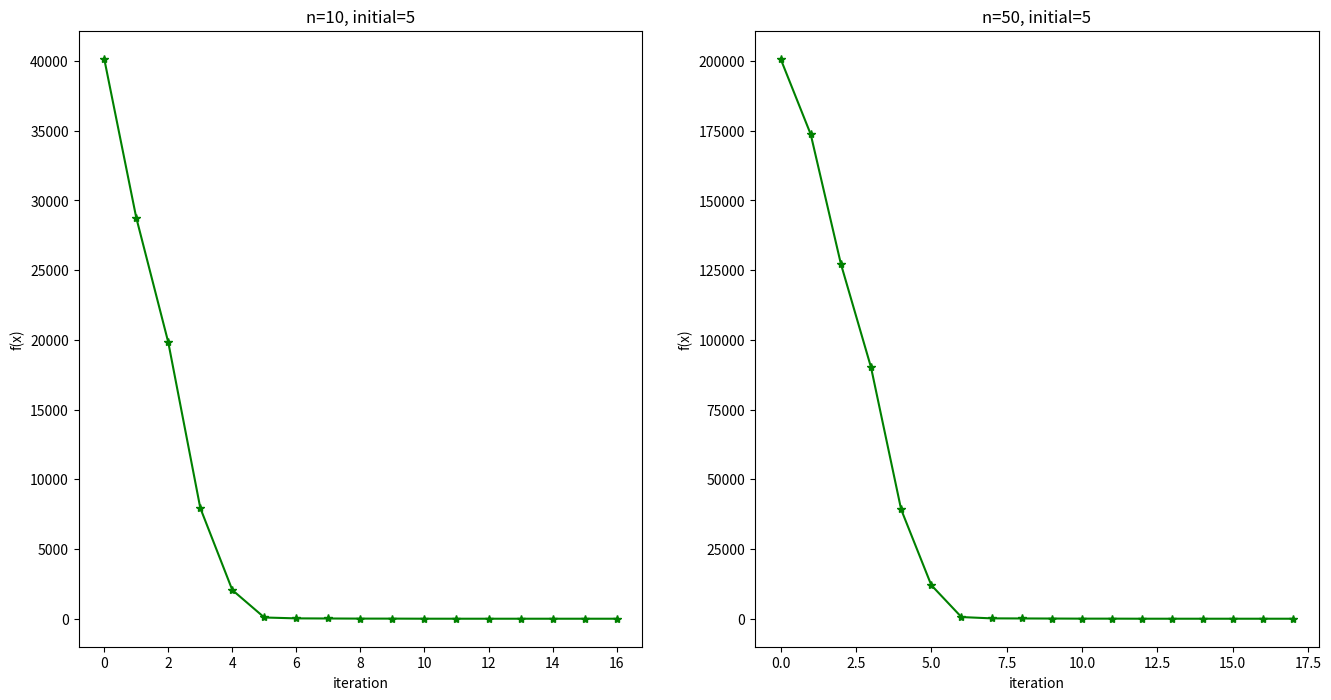

Generate this figure with matplotlib:
import numpy as np
import matplotlib.pyplot as plt
from math import log

def func(x, n):
    return sum(10*(x[2*i+1]-x[2*i]**2)**2 + (1-x[2*i])**2 for i in range(n))

def gradient(x, n):
    g = []
    for i in range(n):
        g.extend([-40*x[2*i]*(x[2*i+1]-x[2*i]**2) + 2*x[2*i] - 2,
                  20*(x[2*i+1]-x[2*i]**2)])
    return np.array(g)

def hessian(x, n):
    G = np.zeros((2*n, 2*n))
    for i in range(n):
        G[2*i:2*(i+1), 2*i:2*(i+1)] = np.array([
                [
                    120*x[2*i]**2 - 40*x[2*i+1] + 2,
                    -40 * x[2*i]
                ], [
                    -40*x[2*i],
                    20
                ]])
    return G


def find_tau(xj, pj, delta):
    pjx = np.dot(pj, xj)
    pjp = np.dot(pj, pj)
    xjx = np.dot(xj, xj)
    res1 = (-2 * (pjx) + np.sqrt((2 * pjx)**2 - 4 * pjp *
                                 (xjx - delta**2))) / (2 * pjp)
    res2 = (-2 * (pjx) - np.sqrt((2 * pjx)**2 - 4 * pjp *
                                 (xjx - delta**2))) / (2 * pjp)
    if res1 >= 0 and res2 < 0:
        return res1
    elif res2 >= 0 and res1 < 0:
        return res2
    elif res1 >= 0 and res2 >= 0:
        return False
    else:
        return False

def steihaug_conjugate_gradient(g, B, delta, n):
    x = np.zeros(2 * n)
    r0 = g
    r = r0
    p = -g

    while True:
        if np.linalg.multi_dot([p, B, p]) <= 0:
            print("遇到非正曲率")
            tau = find_tau(x, p, delta)
            return x + tau * p

        alpha = np.dot(r, r) / np.linalg.multi_dot([p, B, p])
        x_next = x + alpha * p
        r_next = r + alpha * np.dot(B, p)

        if np.linalg.norm(x_next, 2) >= delta:
            tau = find_tau(x, p, delta)
            print("达到信赖域的边界")
            return x + tau * p

        if np.linalg.norm(r_next) < 1e-6 * np.linalg.norm(r0):
            print("满足停止测试")
            return x_next

        beta = np.dot(r_next, r_next) / np.dot(r, r)
        p = -r_next + beta * p
        r = r_next
        x = x_next

def trust_region(x, n):
    delta=1
    gamma_d=0.5

    states = []
    while True:
        states.append({'x': x, 'f': func(x, n)})
        g = gradient(x, n)
        if np.linalg.norm(g) < 1e-5:
            break
        G = hessian(x, n)
        s = steihaug_conjugate_gradient(g, G, delta, n)

        rho = -(func(x, n) - func(x+s, n)) / \
              (np.dot(s, g) + 1/2 * np.linalg.multi_dot([s, G, s]))

        if rho < 0.25:
            delta = np.linalg.norm(s) / 4
        if rho >= 0.75 and np.linalg.norm(s) == delta:
            delta *= 2

        if rho > 0:
            x += s

    return states

if __name__ == "__main__":
    fig, ax = plt.subplots(1,2,figsize=(16,8))
    for idx, n in enumerate([10, 50]):
        x = np.ones(2*n) * 5
        states = trust_region(x, n)

        ax[idx].plot(range(len(states)), [s['f'] for s in states], 'g-*')
        ax[idx].set_xlabel('iteration')
        ax[idx].set_ylabel('f(x)')
        ax[idx].set_title('n={}, initial={}'.format(n, 5))
    plt.show()
